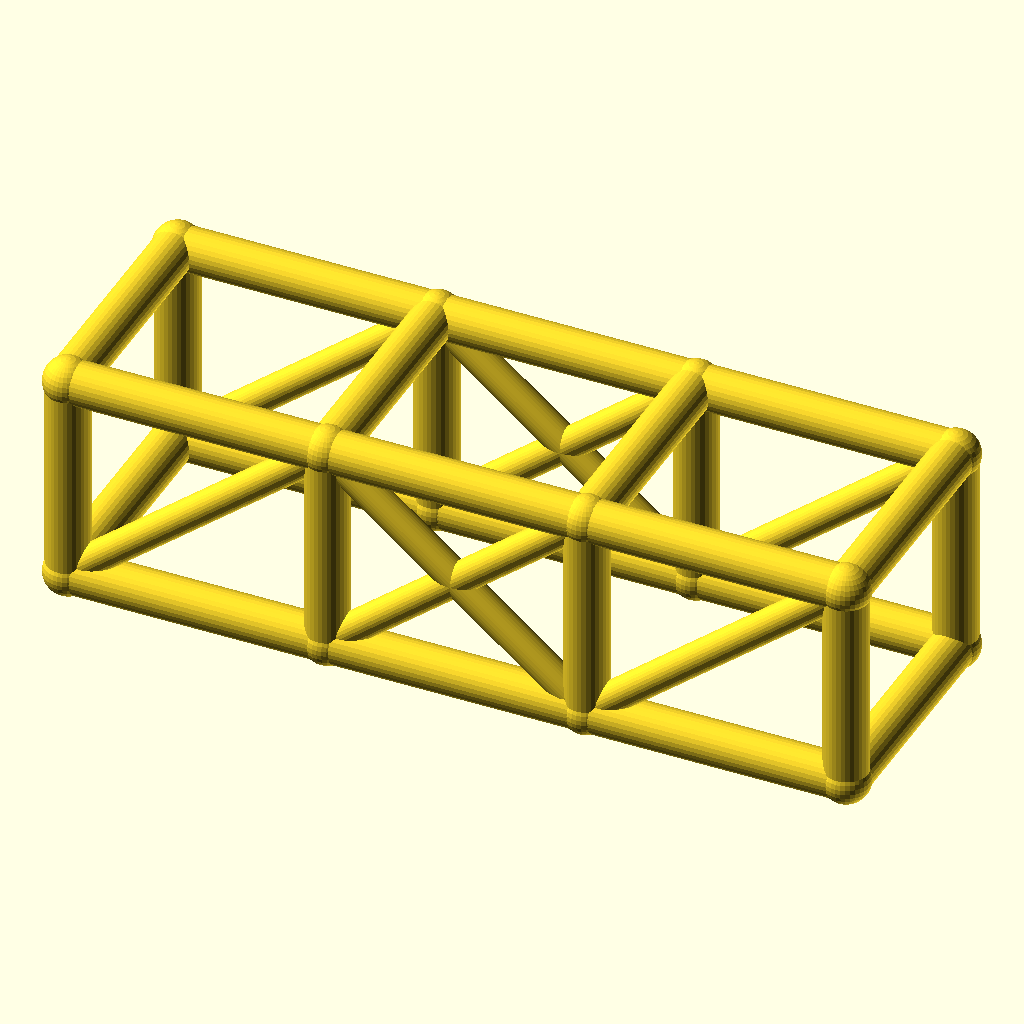
Cell 1 — every parameter at its default value.
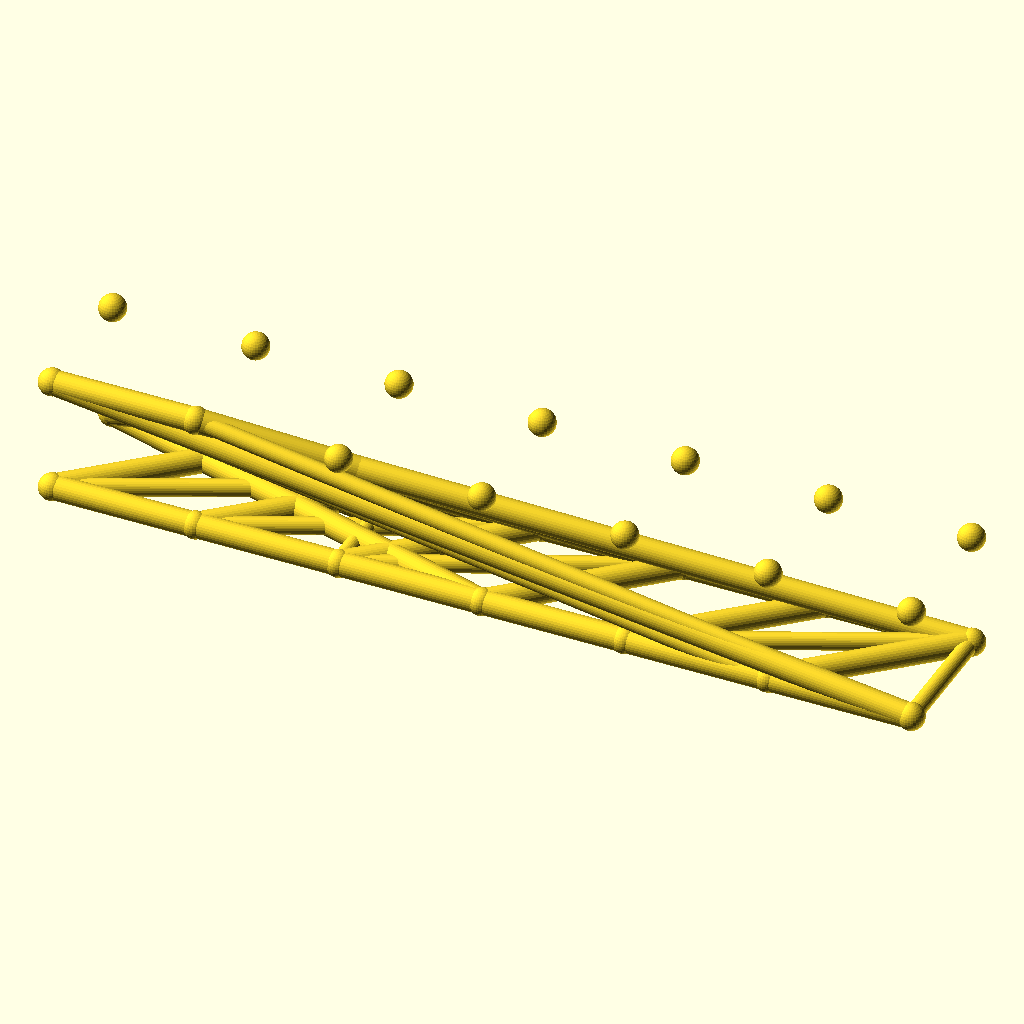
Cell 2: the same model with bays = 6.
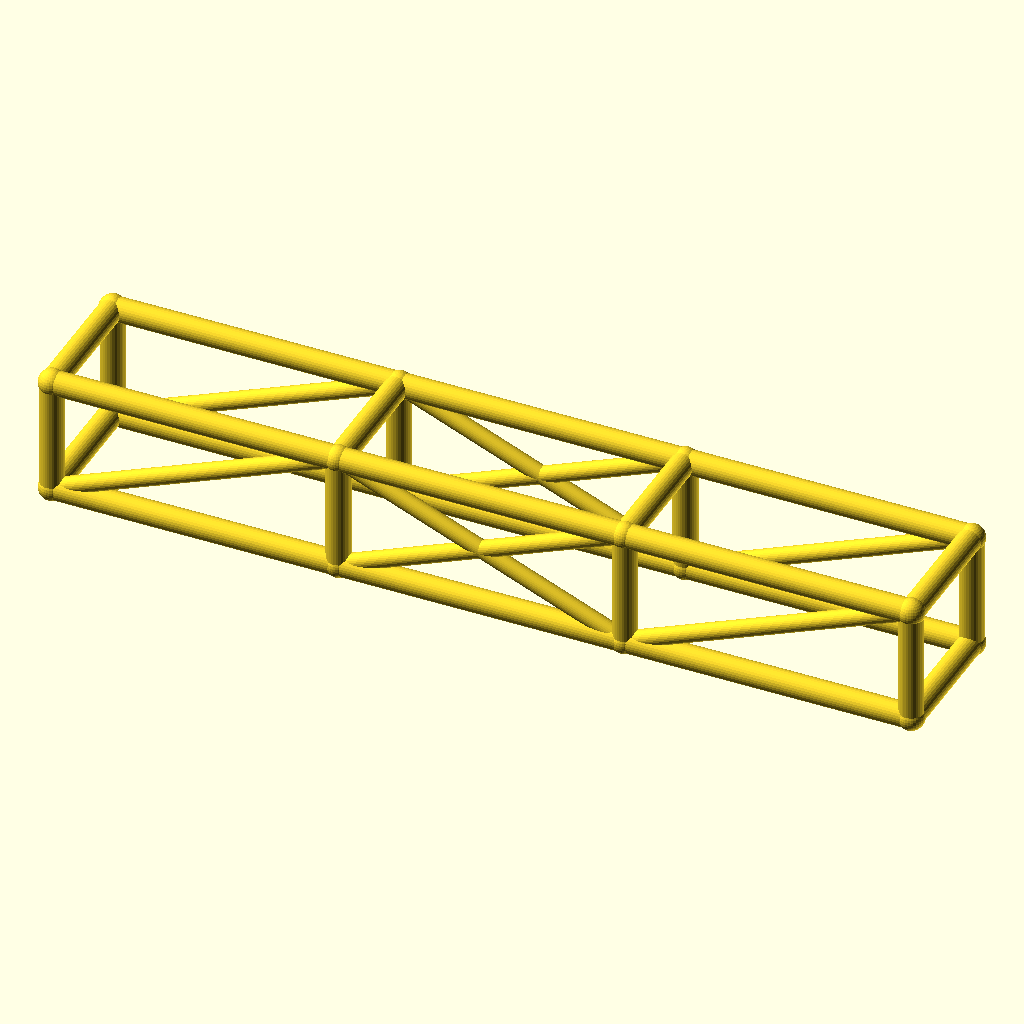
Cell 3: the same model with bay_l = 84.
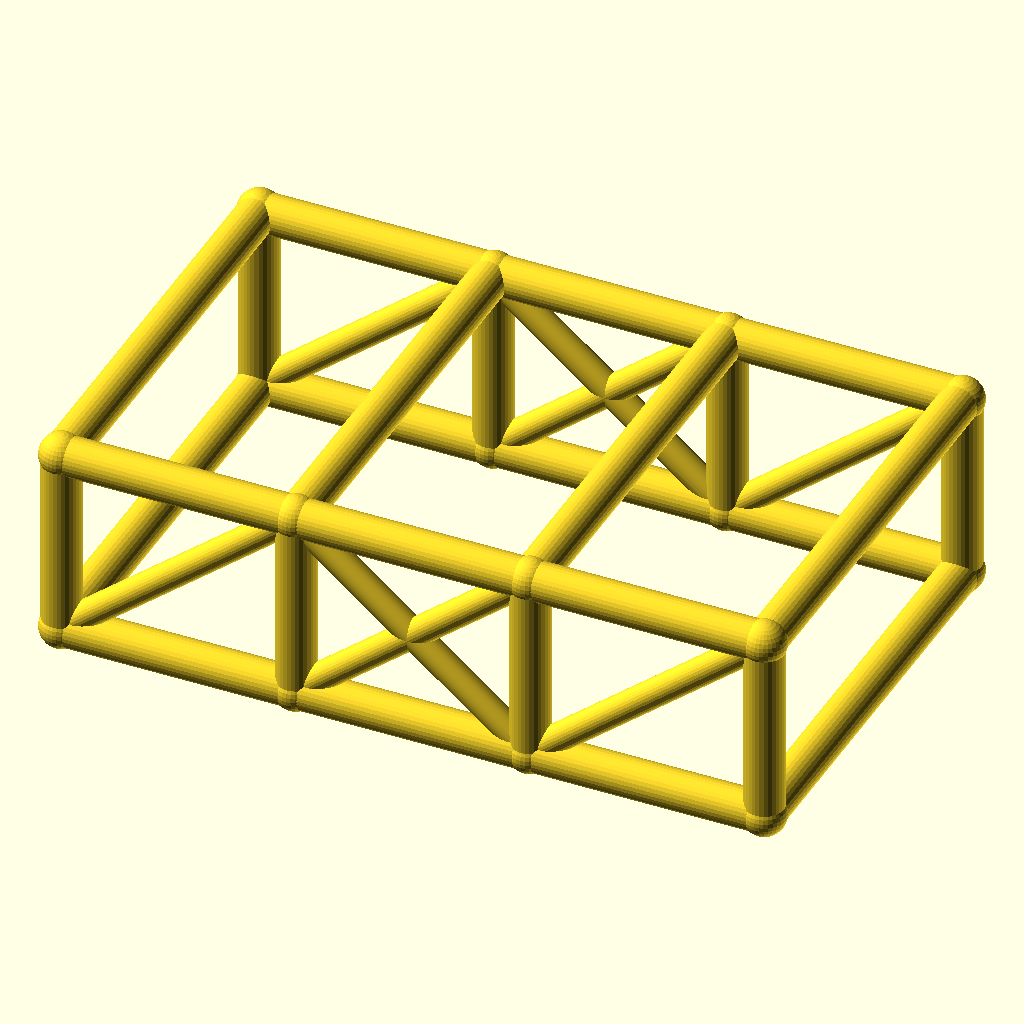
Cell 4 — cage_w set to 76, the other parameters unchanged.
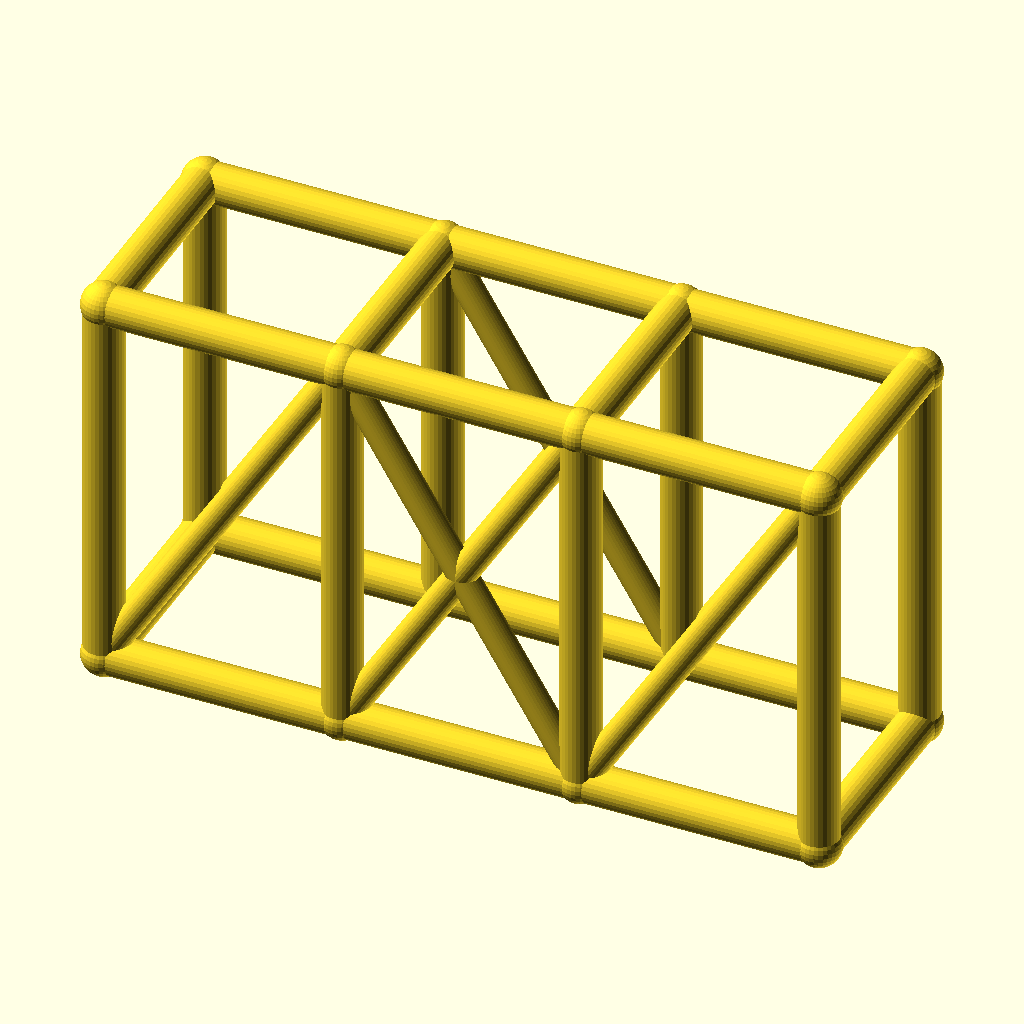
Cell 5: the same model with cage_h = 68.
All cells are drawn from the same view direction (rotation 55°, 0°, 25°, orthographic, colour scheme Cornfield), but the view is re-fitted for each cell, so position and scale can differ between cells as well as the parameter.
The OpenSCAD source (optional_data/data/wire2/rollcages/scene_0061.scad):
$fn = 32;

// ----------------------------------------------------------------------
// Roll cage: 3 bays x 2 sections, bays 42 mm, 38 x 34 mm section
// ----------------------------------------------------------------------

// --- parameters (mm) ---
bays = 3;                 // number of bays along X
sections = 2;             // levels of the cage
bay_l = 42;               // bay length, X
cage_w = 38;              // cage width, Y
cage_h = 34;              // cage height, Z
rail_r = 3.5;             // rail and hoop radius
diag_r = 2.5;             // diagonal brace radius
joint_r = 3.9;            // joint ball radius
fit_tol = 0.1;            // declared fit tolerance (prompt contract)
free_tol = 0.3;           // declared free tolerance (prompt contract)

bbox_x = bays * bay_l + 2 * joint_r;  // overall X, joints included
bbox_y = cage_w + 2 * joint_r;  // overall Y, joints included
bbox_z = cage_h + 2 * joint_r;  // overall Z, joints included
rail_d = 2 * rail_r;  // rail stock diameter
diag_d = 2 * diag_r;  // diagonal stock diameter
joint_d = 2 * joint_r;  // joint ball diameter
cage_l = bays * bay_l;  // overall cage length
nodes = [for (lvl = [0, 1], side = [0, 1], st = [0 : bays]) [st * bay_l, side * cage_w, lvl * cage_h]];

module member(a, b, r) {
  /* round stock from joint a to joint b, ends buried in the joint balls */
  d = b - a;
  length = norm(d);
  translate(a) rotate([0, acos(d[2] / length), atan2(d[1], d[0])])
    cylinder(h = length, r = r);
}

module joint(p, r) {
  /* ball at the joint centre, fatter than every member meeting there */
  translate(p) sphere(r = r);
}

/* members - each call is one graph edge */
member(nodes[0], nodes[1], rail_r);
member(nodes[1], nodes[2], rail_r);
member(nodes[2], nodes[3], rail_r);
member(nodes[4], nodes[5], rail_r);
member(nodes[5], nodes[6], rail_r);
member(nodes[6], nodes[7], rail_r);
member(nodes[8], nodes[9], rail_r);
member(nodes[9], nodes[10], rail_r);
member(nodes[10], nodes[11], rail_r);
member(nodes[12], nodes[13], rail_r);
member(nodes[13], nodes[14], rail_r);
member(nodes[14], nodes[15], rail_r);
member(nodes[0], nodes[8], rail_r);
member(nodes[1], nodes[9], rail_r);
member(nodes[2], nodes[10], rail_r);
member(nodes[3], nodes[11], rail_r);
member(nodes[4], nodes[12], rail_r);
member(nodes[5], nodes[13], rail_r);
member(nodes[6], nodes[14], rail_r);
member(nodes[7], nodes[15], rail_r);
member(nodes[8], nodes[12], rail_r);
member(nodes[9], nodes[13], rail_r);
member(nodes[10], nodes[14], rail_r);
member(nodes[11], nodes[15], rail_r);
member(nodes[0], nodes[4], rail_r);
member(nodes[3], nodes[7], rail_r);
member(nodes[0], nodes[9], diag_r);
member(nodes[1], nodes[10], diag_r);
member(nodes[9], nodes[2], diag_r);
member(nodes[2], nodes[11], diag_r);
member(nodes[4], nodes[13], diag_r);
member(nodes[5], nodes[14], diag_r);
member(nodes[13], nodes[6], diag_r);
member(nodes[6], nodes[15], diag_r);

/* joint balls */
for (p = nodes) joint(p, joint_r);
Parameter table extracted from the source (name, type, default, range or options):
bays: number, default 3
sections: number, default 2
bay_l: number, default 42
cage_w: number, default 38
cage_h: number, default 34
rail_r: number, default 3.5
diag_r: number, default 2.5
joint_r: number, default 3.9
fit_tol: number, default 0.1
free_tol: number, default 0.3
